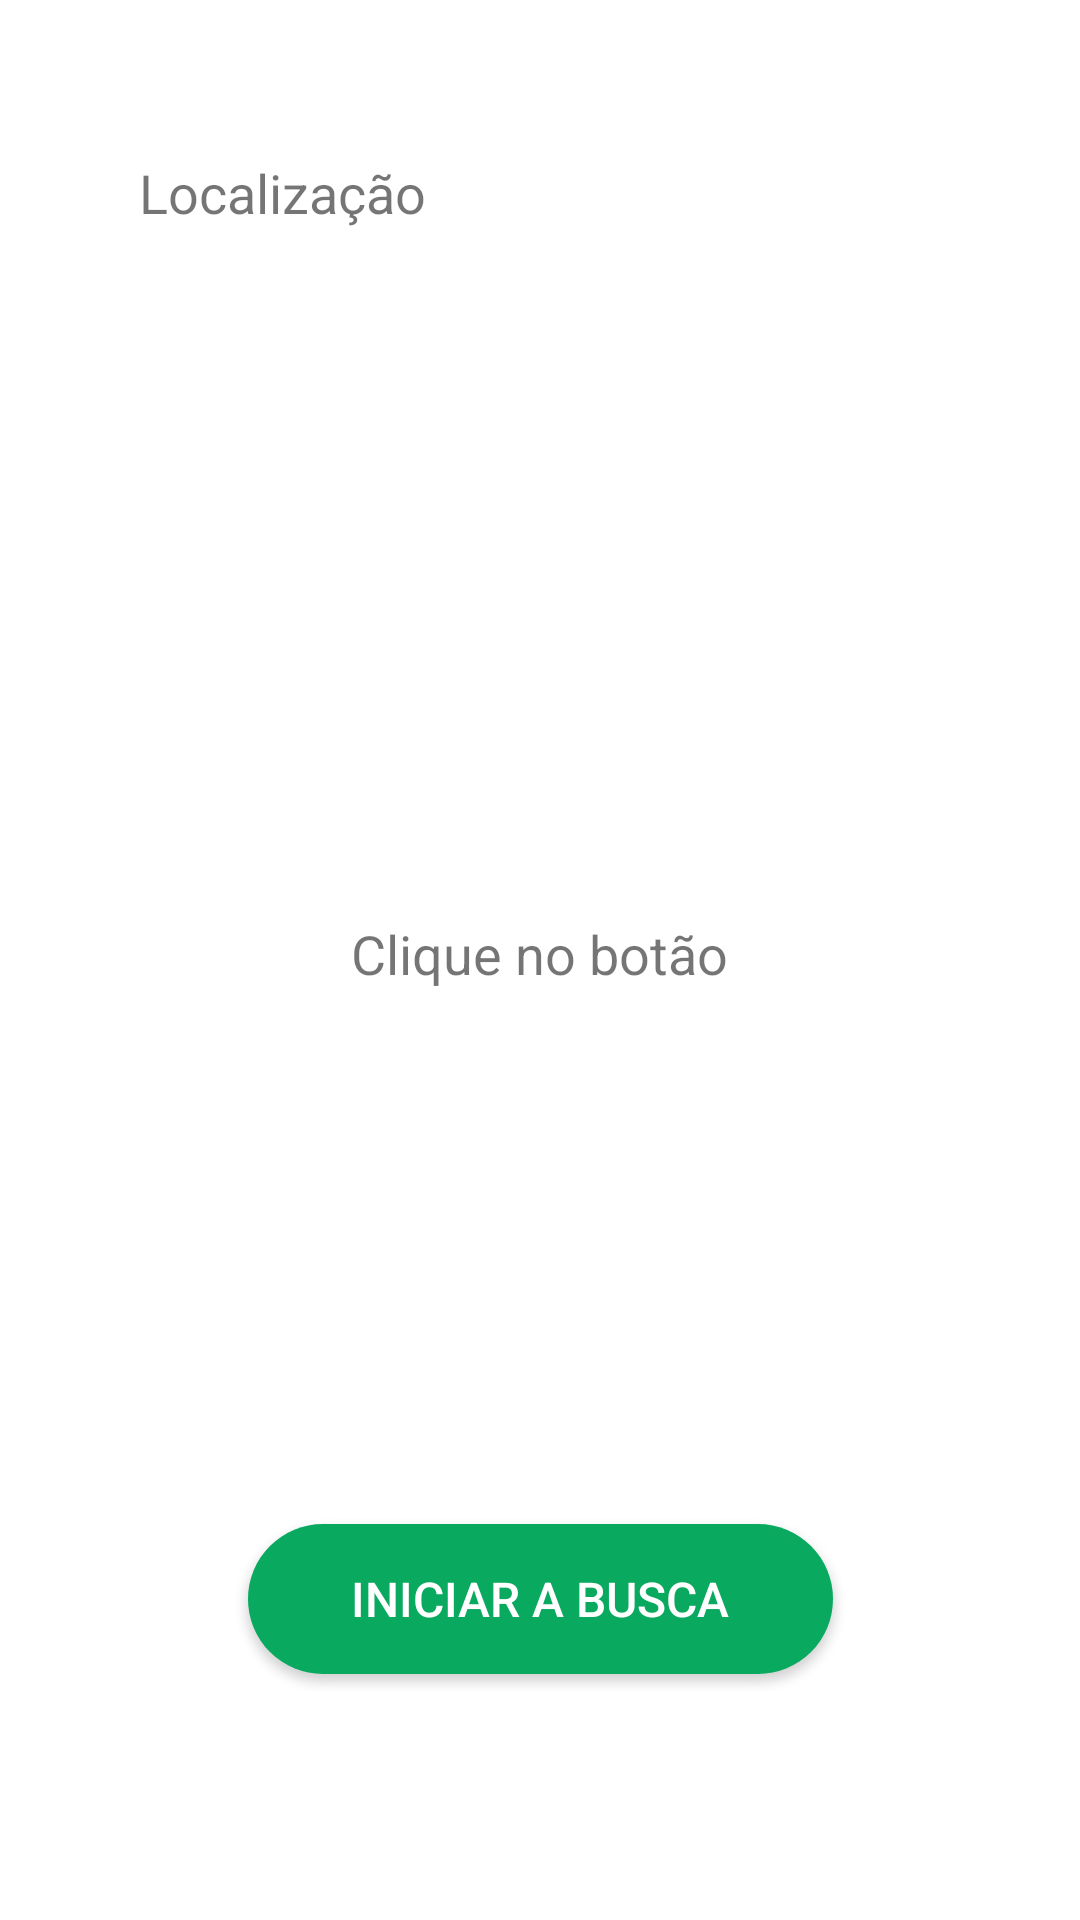

Produce the Android XML layout that renders to this screen, including the resource entries it uses.
<!-- AndroidManifest.xml: application theme AppTheme -->
<!-- res/layout/activity_localizacao.xml -->
<?xml version="1.0" encoding="utf-8"?>
<androidx.constraintlayout.widget.ConstraintLayout xmlns:android="http://schemas.android.com/apk/res/android"
    xmlns:app="http://schemas.android.com/apk/res-auto"
    xmlns:tools="http://schemas.android.com/tools"
    android:layout_width="match_parent"
    android:layout_height="match_parent"
    android:background="#FFFF"
    android:onClick="Entrar"
    tools:context=".MainActivity">

    <ImageView
        android:id="@+id/imageView4"
        android:layout_width="wrap_content"
        android:layout_height="wrap_content"
        android:layout_marginStart="24dp"
        android:layout_marginLeft="24dp"
        android:layout_marginTop="52dp"
        android:layout_marginBottom="27dp"
        app:layout_constraintBottom_toTopOf="@+id/imageView5"
        app:layout_constraintEnd_toStartOf="@+id/textView10"
        app:layout_constraintHorizontal_bias="0.0"
        app:layout_constraintStart_toStartOf="parent"
        app:layout_constraintTop_toTopOf="parent"
        app:layout_constraintVertical_bias="1.0"
        app:srcCompat="@drawable/ic_location"
        tools:ignore="VectorDrawableCompat" />

    <TextView
        android:id="@+id/textView16"
        android:layout_width="wrap_content"
        android:layout_height="wrap_content"
        android:layout_marginTop="52dp"
        android:layout_marginBottom="27dp"
        android:text="Localização"
        android:textSize="18sp"
        app:layout_constraintBottom_toTopOf="@+id/imageView2"
        app:layout_constraintEnd_toEndOf="parent"
        app:layout_constraintHorizontal_bias="0.175"
        app:layout_constraintStart_toStartOf="parent"
        app:layout_constraintTop_toTopOf="parent" />

    <TextView
        android:id="@+id/textview_location"
        android:layout_width="332dp"
        android:layout_height="194dp"
        android:layout_marginStart="39dp"
        android:layout_marginLeft="39dp"
        android:layout_marginTop="169dp"
        android:layout_marginEnd="40dp"
        android:layout_marginRight="40dp"
        android:gravity="center"
        android:text="@string/textview_hint"
        android:textSize="18sp"
        app:layout_constraintEnd_toEndOf="parent"
        app:layout_constraintStart_toStartOf="parent"
        app:layout_constraintTop_toBottomOf="@+id/imageView4" />

    <Button
        android:id="@+id/button_location"
        android:layout_width="195dp"
        android:layout_height="50dp"
        android:layout_marginStart="108dp"
        android:layout_marginLeft="108dp"
        android:layout_marginEnd="108dp"
        android:layout_marginRight="108dp"
        android:layout_marginBottom="82dp"
        android:background="@drawable/button_entrar"
        android:onClick="Entrar"
        android:text="@string/start_tracking_location"
        android:textColor="#FFFF"
        android:textSize="16sp"
        app:layout_constraintBottom_toBottomOf="parent"
        app:layout_constraintEnd_toEndOf="parent"
        app:layout_constraintStart_toStartOf="parent" />

</androidx.constraintlayout.widget.ConstraintLayout>
<!-- resources referenced by this layout -->
<resources>
  <!-- drawable button_entrar (drawable-v24) -->
  <?xml version="1.0" encoding="utf-8"?>
  <shape xmlns:android="http://schemas.android.com/apk/res/android" android:shape="rectangle">
  
      <solid android:color="#09AA5F"/>
  
      <corners android:radius="50dp"/>
  
  </shape>
  <string name="start_tracking_location">Iniciar a Busca</string>
  <string name="textview_hint">Clique no botão</string>
  <style name="AppTheme" parent="Theme.AppCompat.Light.NoActionBar">
          
          <item name="colorPrimary">#0066FF</item>
          <item name="colorPrimaryDark">#0094FF</item>
          <item name="colorAccent">@color/colorAccent</item>
      </style>
  <!-- not gathered from this repository: default colours our renderer supplied (Android Studio template values) -->
  <color name="colorAccent">#FF03DAC5</color>
</resources>
